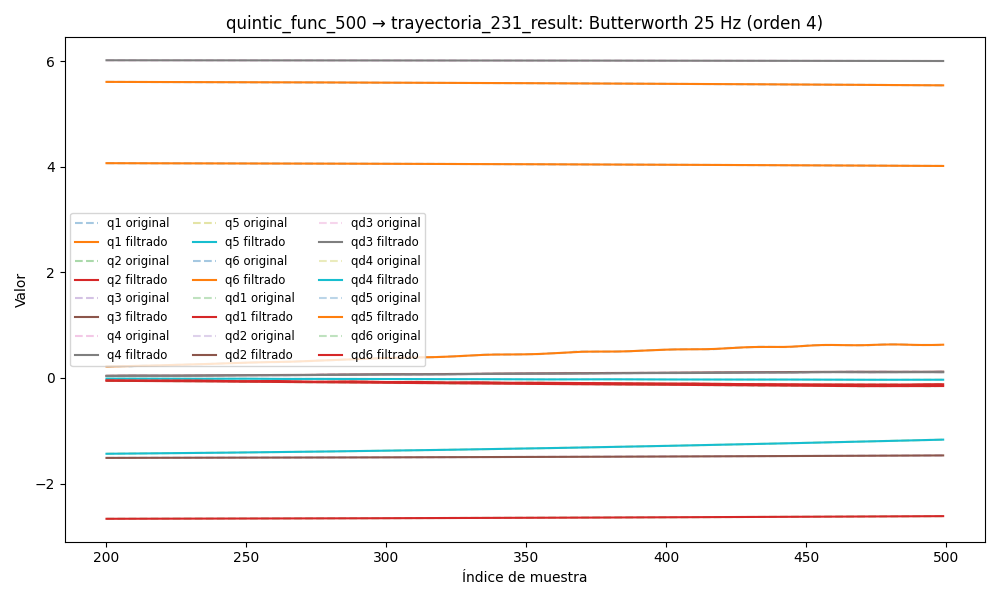

Source data for this figure (header and first rows):
timestamp, q1, q2, q3, q4, q5, q6, qd1, qd2, qd3, qd4, qd5, qd6, tau1, tau2, tau3, tau4, tau5, tau6
1749045479, 5.614, -2.672, -1.519, 6.016, -1.47, 4.073, 0.0002287, -0.0003565, 7.046484955454474e-05, -0.0001039, 0.0001256, -0.0001129, 0.09821, 1.228, 0.4963, 0.3228, -0.1218, 0.03753
1749045479, 5.614, -2.672, -1.519, 6.016, -1.47, 4.073, 0.0002233, -0.0004348, 6.847104112046294e-05, -0.0001011, 0.0001242, -0.0001118, 0.1157, 1.219, 0.4873, 0.3243, -0.1186, 0.03853
1749045479, 5.614, -2.672, -1.519, 6.016, -1.47, 4.073, 0.0002183, -0.000512, 6.622301059590602e-05, -9.826003304744892e-05, 0.0001199, -0.0001107, 0.1157, 1.219, 0.4873, 0.3243, -0.1186, 0.03853
1749045479, 5.614, -2.672, -1.519, 6.016, -1.47, 4.073, 0.0002137, -0.0005857, 6.366897703450143e-05, -9.530964581826919e-05, 0.0001125, -0.0001097, 0.1131, 1.234, 0.5019, 0.3042, -0.1272, 0.02943
1749045479, 5.614, -2.672, -1.519, 6.016, -1.47, 4.073, 0.0002093, -0.0006537, 6.078122885391067e-05, -9.238317317319498e-05, 0.0001016, -0.0001085, 0.09878, 1.225, 0.5018, 0.3119, -0.1234, 0.03033
1749045479, 5.614, -2.672, -1.519, 6.016, -1.47, 4.073, 0.000205, -0.0007141, 5.756676399614478e-05, -8.960191912683123e-05, 8.728961623061886e-05, -0.000107, 0.09878, 1.225, 0.5018, 0.3119, -0.1234, 0.03033
1749045479, 5.614, -2.672, -1.519, 6.016, -1.47, 4.073, 0.0002005, -0.0007652, 5.4075925184462434e-05, -8.710504827579367e-05, 7.019971689358365e-05, -0.0001052, 0.09859, 1.228, 0.4941, 0.3049, -0.124, 0.02092
1749045479, 5.614, -2.672, -1.519, 6.016, -1.47, 4.073, 0.0001957, -0.0008058, 5.040786469036087e-05, -8.504051463438267e-05, 5.1249429687545375e-05, -0.000103, 0.09859, 1.228, 0.4941, 0.3049, -0.124, 0.02092
1749045479, 5.614, -2.672, -1.519, 6.016, -1.47, 4.073, 0.0001903, -0.0008349, 4.671186248691639e-05, -8.355243712421327e-05, 3.187528419627535e-05, -0.0001002, 0.09533, 1.242, 0.4834, 0.3167, -0.1277, 0.0345
1749045479, 5.614, -2.672, -1.519, 6.016, -1.47, 4.073, 0.0001841, -0.0008527, 4.318372750853074e-05, -8.276528277266681e-05, 1.3948709286497922e-05, -9.678268214279759e-05, 0.1134, 1.233, 0.4966, 0.3176, -0.1339, 0.02205
1749045479, 5.614, -2.672, -1.519, 6.016, -1.47, 4.073, 0.000177, -0.0008594, 4.005669290984618e-05, -8.27656888741496e-05, -3.1514142807503626e-07, -9.287708023830875e-05, 0.1134, 1.233, 0.4966, 0.3176, -0.1339, 0.02205
1749045479, 5.614, -2.672, -1.519, 6.016, -1.47, 4.073, 0.0001689, -0.0008563, 3.7586410959732745e-05, -8.358327245889086e-05, -8.511655471136939e-06, -8.854384405576107e-05, 0.1041, 1.2, 0.4824, 0.3128, -0.1147, 0.04436
1749045479, 5.614, -2.672, -1.519, 6.016, -1.47, 4.073, 0.0001599, -0.0008451, 3.6029947149872025e-05, -8.517228388028959e-05, -8.26396785474473e-06, -8.397471355157978e-05, 0.1413, 1.199, 0.4887, 0.3106, -0.1327, 0.03999
1749045479, 5.614, -2.672, -1.519, 6.016, -1.47, 4.073, 0.0001502, -0.000828, 3.561913737716732e-05, -8.739639793077588e-05, 2.5040902986620444e-06, -7.944638960706026e-05, 0.1069, 1.22, 0.4899, 0.3157, -0.1239, 0.01441
1749045479, 5.614, -2.672, -1.519, 6.016, -1.47, 4.073, 0.0001404, -0.000808, 3.6529328951077636e-05, -9.001923831989257e-05, 2.5254645369950534e-05, -7.53120845405431e-05, 0.1057, 1.209, 0.5004, 0.3137, -0.1182, 0.03717
1749045479, 5.614, -2.672, -1.519, 6.016, -1.47, 4.073, 0.0001309, -0.0007883, 3.8845342074987224e-05, -9.270333297746247e-05, 6.050602354367417e-05, -7.19820186674829e-05, 0.1216, 1.223, 0.4848, 0.3003, -0.1278, 0.03203
1749045479, 5.614, -2.672, -1.519, 6.016, -1.47, 4.073, 0.0001226, -0.0007725, 4.25273825803379e-05, -9.502002847453338e-05, 0.0001075, -6.989212911712807e-05, 0.1013, 1.207, 0.4952, 0.3146, -0.1306, 0.0437
1749045479, 5.614, -2.672, -1.519, 6.016, -1.47, 4.073, 0.0001163, -0.0007649, 4.738049857634549e-05, -9.647239373223171e-05, 0.000164, -6.946137687721684e-05, 0.1239, 1.201, 0.4873, 0.3153, -0.1287, 0.03383
1749045479, 5.614, -2.672, -1.519, 6.016, -1.47, 4.073, 0.0001128, -0.0007696, 5.3031877418872734e-05, -9.653228347848492e-05, 0.0002261, -7.103940271875236e-05, 0.1239, 1.201, 0.4873, 0.3153, -0.1287, 0.03383
1749045479, 5.614, -2.672, -1.519, 6.016, -1.47, 4.073, 0.000113, -0.0007907, 5.892069350318662e-05, -9.469151066182917e-05, 0.0002882, -7.484780569356437e-05, 0.1104, 1.217, 0.4861, 0.3153, -0.1259, 0.02888
1749045479, 5.614, -2.672, -1.519, 6.016, -1.47, 4.073, 0.0001175, -0.0008322, 6.43052185292345e-05, -9.052553797432074e-05, 0.000343, -8.091987551874656e-05, 0.1041, 1.205, 0.4902, 0.2998, -0.1174, 0.03887
1749045479, 5.614, -2.672, -1.519, 6.016, -1.47, 4.073, 0.0001264, -0.0008971, 6.829139706279764e-05, -8.376634165598794e-05, 0.0003824, -8.904505122092851e-05, 0.1319, 1.183, 0.4769, 0.3071, -0.1151, 0.03214
1749045480, 5.614, -2.672, -1.519, 6.016, -1.47, 4.073, 0.0001396, -0.0009873, 6.988601585302958e-05, -7.437928016533093e-05, 0.0003974, -9.872552836237252e-05, 0.1145, 1.196, 0.4886, 0.3112, -0.1284, 0.02708
1749045480, 5.614, -2.672, -1.519, 6.016, -1.47, 4.073, 0.0001562, -0.001103, 6.807595298899416e-05, -6.263710930575473e-05, 0.0003797, -0.0001092, 0.1223, 1.208, 0.4926, 0.3079, -0.1251, 0.03606
1749045480, 5.614, -2.672, -1.519, 6.016, -1.47, 4.073, 0.0001749, -0.001242, 6.193284778021475e-05, -4.918294322995928e-05, 0.0003222, -0.0001192, 0.1222, 1.19, 0.4915, 0.3092, -0.1399, 0.04515
1749045480, 5.614, -2.672, -1.519, 6.016, -1.47, 4.073, 0.0001932, -0.001402, 5.0740019980496945e-05, -3.507320394803248e-05, 0.0002202, -0.0001275, 0.108, 1.185, 0.4913, 0.3119, -0.1197, 0.03046
1749045480, 5.614, -2.672, -1.519, 6.016, -1.47, 4.073, 0.0002082, -0.001574, 3.413573423786377e-05, -2.179166636451058e-05, 7.30123083007749e-05, -0.0001325, 0.1114, 1.207, 0.4784, 0.3024, -0.1277, 0.04414
1749045480, 5.614, -2.672, -1.519, 6.016, -1.47, 4.073, 0.0002161, -0.001752, 1.2264005327779257e-05, -1.1226795343125998e-05, -0.000115, -0.0001326, 0.08614, 1.164, 0.5039, 0.2984, -0.1269, 0.04312
1749045480, 5.614, -2.672, -1.519, 6.016, -1.47, 4.073, 0.0002124, -0.001924, -1.4078924464769283e-05, -5.6068191552801896e-06, -0.0003337, -0.0001263, 0.08614, 1.164, 0.5039, 0.2984, -0.1269, 0.04312
1749045480, 5.614, -2.672, -1.519, 6.016, -1.47, 4.073, 0.0001925, -0.002081, -4.3317292501980264e-05, -7.390412531052067e-06, -0.0005662, -0.0001122, 0.05561, 1.16, 0.5095, 0.2916, -0.1292, 0.0215
1749045480, 5.614, -2.672, -1.519, 6.016, -1.47, 4.073, 0.0001514, -0.002211, -7.300480629016641e-05, -1.911535233617628e-05, -0.0007888, -8.990320841844386e-05, 0.04432, 1.178, 0.5249, 0.2787, -0.1407, 0.07622
1749045480, 5.614, -2.672, -1.519, 6.016, -1.47, 4.073, 8.423048310401007e-05, -0.002306, -9.97876288191896e-05, -4.3212784298416196e-05, -0.0009717, -5.930208140426019e-05, 0.04432, 1.178, 0.5249, 0.2787, -0.1407, 0.07622
1749045480, 5.614, -2.672, -1.519, 6.016, -1.47, 4.073, -1.3201123730652185e-05, -0.002359, -0.0001194, -8.180036714608568e-05, -0.00108, -2.1497493928373084e-05, 0.06092, 1.189, 0.5366, 0.286, -0.1279, 0.02665
1749045480, 5.614, -2.672, -1.519, 6.016, -1.47, 4.073, -0.0001444, -0.002365, -0.000127, -0.0001365, -0.001074, 2.1310825762213878e-05, 0.05031, 1.182, 0.5395, 0.2833, -0.126, 0.017
1749045480, 5.614, -2.672, -1.519, 6.016, -1.47, 4.073, -0.0003118, -0.002324, -0.0001168, -0.0002081, -0.0009165, 6.566434847452288e-05, 0.03656, 1.195, 0.5535, 0.2661, -0.1132, 0.04526
1749045480, 5.614, -2.672, -1.519, 6.016, -1.47, 4.073, -0.0005164, -0.002238, -8.318777365354647e-05, -0.0002967, -0.00057, 0.0001068, -0.0007646, 1.196, 0.5664, 0.2849, -0.09336, 0.03977
1749045480, 5.614, -2.672, -1.519, 6.016, -1.47, 4.073, -0.0007583, -0.002111, -2.0300135370876898e-05, -0.0004015, -4.366692890006709e-06, 0.0001389, -0.0007646, 1.196, 0.5664, 0.2849, -0.09336, 0.03977
1749045480, 5.614, -2.672, -1.519, 6.016, -1.47, 4.073, -0.001036, -0.001951, 7.713990012451278e-05, -0.0005205, 0.0008014, 0.0001548, 0.01844, 1.209, 0.5771, 0.2665, -0.07649, 0.03483
1749045480, 5.614, -2.672, -1.519, 6.016, -1.47, 4.073, -0.001348, -0.001764, 0.0002136, -0.000651, 0.001856, 0.0001471, 0.006539, 1.224, 0.5769, 0.2643, -0.0464, 0.01958
1749045480, 5.614, -2.672, -1.519, 6.016, -1.47, 4.073, -0.001691, -0.00156, 0.0003923, -0.0007899, 0.003152, 0.0001078, 0.006498, 1.24, 0.5947, 0.2596, -0.01605, 0.0152
1749045480, 5.614, -2.672, -1.519, 6.016, -1.47, 4.073, -0.002064, -0.001344, 0.0006151, -0.0009332, 0.004667, 2.9291797128527653e-05, -0.01654, 1.248, 0.5975, 0.2697, -0.0101, 0.02238
1749045480, 5.614, -2.672, -1.519, 6.016, -1.47, 4.073, -0.002463, -0.001123, 0.0008823, -0.001077, 0.006363, -9.536991021872059e-05, -0.02043, 1.291, 0.617, 0.2621, 0.01866, -0.003532
1749045480, 5.614, -2.672, -1.519, 6.016, -1.47, 4.073, -0.002889, -0.0008995, 0.001192, -0.001217, 0.00819, -0.0002719, -0.02514, 1.322, 0.6155, 0.2522, 0.02785, 0.02518
1749045480, 5.614, -2.672, -1.519, 6.016, -1.47, 4.073, -0.003341, -0.0006761, 0.001542, -0.001349, 0.01009, -0.0005042, -0.02514, 1.322, 0.6155, 0.2522, 0.02785, 0.02518
1749045480, 5.614, -2.672, -1.519, 6.016, -1.47, 4.073, -0.00382, -0.0004521, 0.001927, -0.001469, 0.01199, -0.0007943, -0.03205, 1.351, 0.6131, 0.2736, 0.05335, -0.01174
1749045480, 5.614, -2.672, -1.519, 6.016, -1.47, 4.073, -0.004328, -0.0002256, 0.002342, -0.001575, 0.01383, -0.001142, -0.06888, 1.367, 0.63, 0.2648, 0.08002, 0.004537
1749045480, 5.614, -2.672, -1.519, 6.016, -1.47, 4.073, -0.004866, 6.536985928397145e-06, 0.00278, -0.001662, 0.01555, -0.001546, -0.06932, 1.38, 0.6227, 0.2575, 0.05363, -0.004485
1749045480, 5.614, -2.672, -1.519, 6.016, -1.47, 4.073, -0.005435, 0.0002485, 0.003233, -0.00173, 0.01712, -0.002003, -0.04689, 1.401, 0.637, 0.2517, 0.04855, 0.00642
1749045480, 5.614, -2.672, -1.519, 6.016, -1.47, 4.073, -0.006038, 0.0005048, 0.003695, -0.001777, 0.01851, -0.002506, -0.0433, 1.435, 0.6422, 0.2575, 0.03987, -0.0158
1749045480, 5.614, -2.672, -1.519, 6.016, -1.47, 4.073, -0.006672, 0.0007797, 0.004157, -0.001805, 0.01971, -0.003051, -0.07833, 1.441, 0.6331, 0.2642, 0.03884, -0.01684
1749045480, 5.614, -2.672, -1.519, 6.016, -1.47, 4.073, -0.007337, 0.001077, 0.004611, -0.001815, 0.02073, -0.00363, -0.07817, 1.448, 0.6343, 0.2642, 0.06215, -0.0246
1749045480, 5.614, -2.672, -1.519, 6.016, -1.47, 4.073, -0.008029, 0.001401, 0.005053, -0.001812, 0.02161, -0.004237, -0.1003, 1.476, 0.6434, 0.2629, 0.06174, -0.02246
1749045480, 5.613, -2.672, -1.519, 6.016, -1.469, 4.073, -0.00874, 0.001752, 0.005476, -0.001803, 0.0224, -0.004863, -0.08198, 1.496, 0.6447, 0.2702, 0.05938, -0.02299
1749045480, 5.613, -2.672, -1.519, 6.016, -1.469, 4.073, -0.009464, 0.002133, 0.005877, -0.001796, 0.02315, -0.0055, -0.08055, 1.53, 0.6468, 0.2527, 0.07479, -0.03521
1749045480, 5.613, -2.672, -1.519, 6.016, -1.469, 4.073, -0.01019, 0.002545, 0.006254, -0.001799, 0.02393, -0.006139, -0.08417, 1.557, 0.6562, 0.258, 0.08393, -0.03315
1749045480, 5.613, -2.672, -1.519, 6.016, -1.469, 4.073, -0.01091, 0.002985, 0.006609, -0.001822, 0.02479, -0.006771, -0.0837, 1.541, 0.652, 0.2405, 0.1156, -0.01821
1749045480, 5.613, -2.672, -1.519, 6.016, -1.469, 4.073, -0.01161, 0.003453, 0.006942, -0.001873, 0.02579, -0.007387, -0.0837, 1.541, 0.652, 0.2405, 0.1156, -0.01821
1749045480, 5.613, -2.672, -1.519, 6.016, -1.469, 4.073, -0.01228, 0.003946, 0.007259, -0.001959, 0.02697, -0.007977, -0.1089, 1.541, 0.6637, 0.249, 0.149, -0.0405
1749045480, 5.613, -2.672, -1.519, 6.016, -1.469, 4.073, -0.0129, 0.004461, 0.007562, -0.002084, 0.02838, -0.008533, -0.09764, 1.594, 0.6803, 0.2404, 0.1381, -0.05147
1749045480, 5.613, -2.672, -1.519, 6.016, -1.469, 4.073, -0.01348, 0.004994, 0.007858, -0.002249, 0.03001, -0.009047, -0.1149, 1.604, 0.673, 0.2412, 0.1345, -0.0426
... 4,322 more rows
